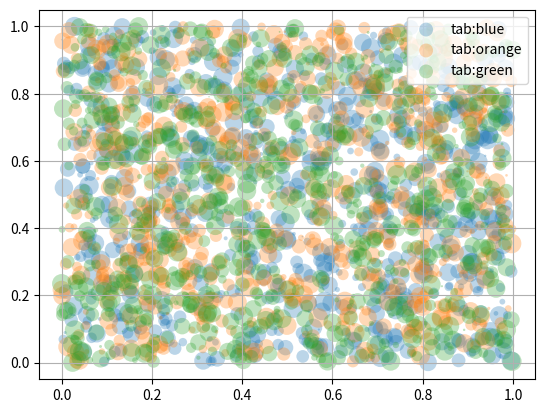

Recreate this plot in Python.
import numpy as np
np.random.seed(19680801)
import matplotlib.pyplot as plt


fig, ax = plt.subplots()
for color in ['tab:blue', 'tab:orange', 'tab:green']:
    print(color)

    n = 750
    x, y = np.random.rand(2, n)
    scale = 200.0 * np.random.rand(n)
    ax.scatter(x, y, c=color, s=scale, label=color,
               alpha=0.3, edgecolors='none')

ax.legend()
ax.grid(True)

plt.show()